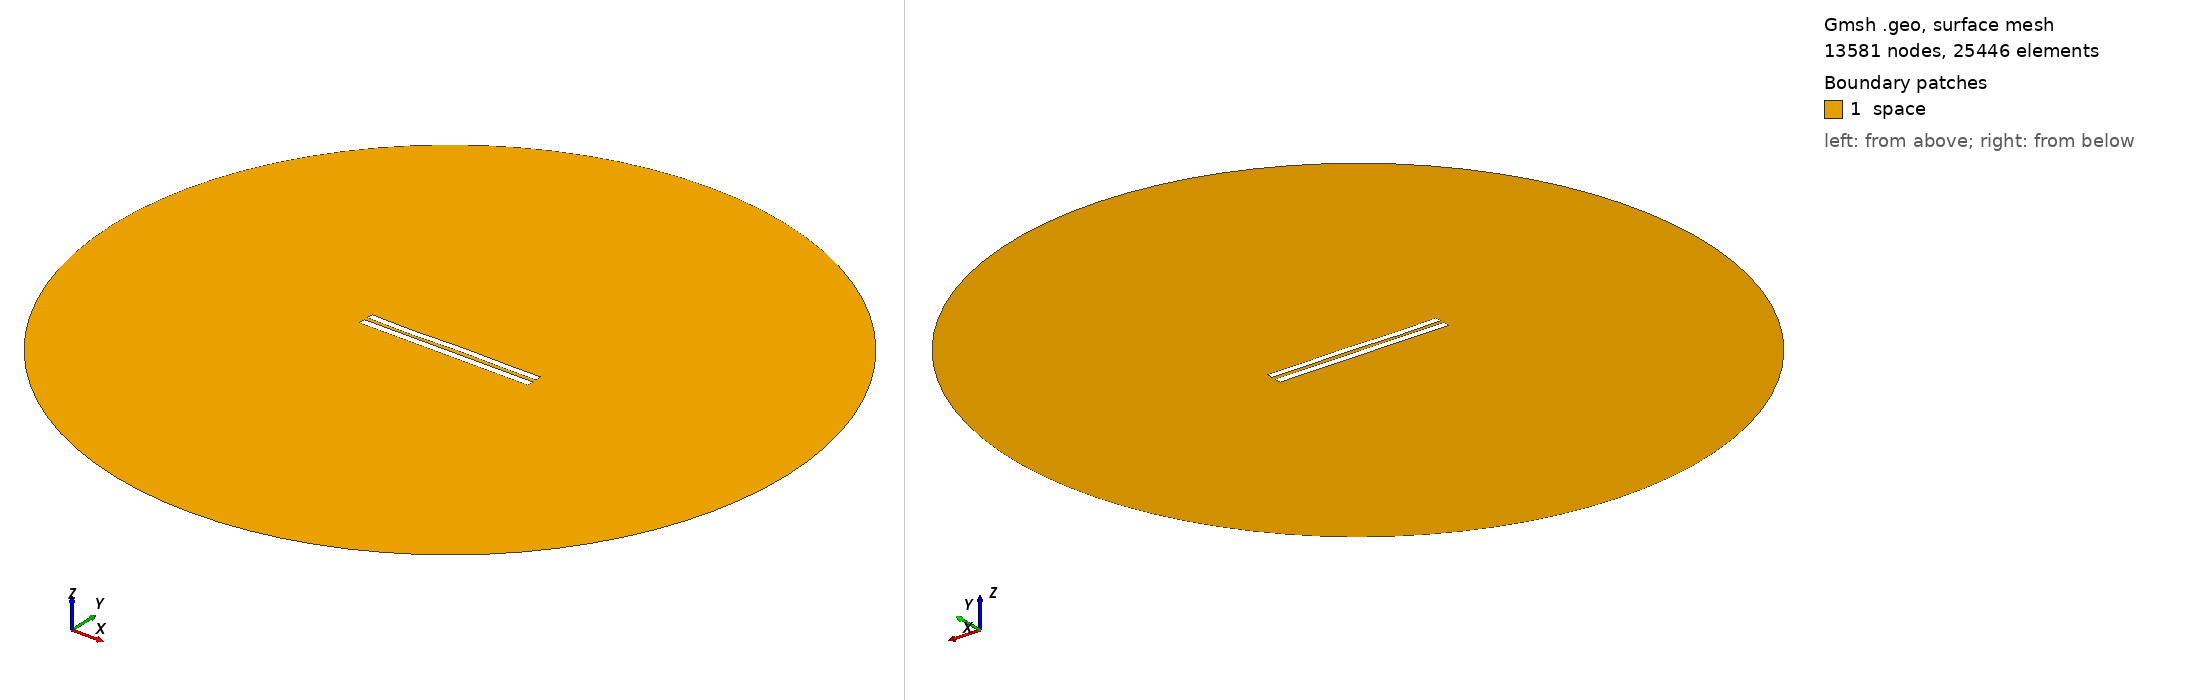

Gmsh geometry script, surface-meshed: 13581 nodes, 25446 surface elements. Boundary patches (legend numbers): 1 space. Left view from above one corner, right view from below the opposite corner. Legend entries are the model's physical surfaces. The drawing asked Gmsh for element sizes between 1% and 20% of the model's largest extent; the script's own settings can give other sizes.

=== 5426.geo (drawn) ===
//---------------------------------------
// Geometry kernel
//---------------------------------------

SetFactory("OpenCASCADE");



//---------------------------------------
// Parameters of the geometry
//---------------------------------------

// Overetch of the upper plate
overetch = 0.125;

// Distance between the plates
distance = 2.25;

// Discretization over the x axis (for the deformation)
nx = 50; 

// Length of the plate
L = 100 - overetch; 

// Number of modes
n = 4; 

// 1st mode coefficient
coeff(1) = 0.07499999999999998;
beta(1) = 0.596864 * 3.1415926535 / L;

// 2nd mode coefficient
coeff(2) = 0.0;
beta(2) = 1.49418 * 3.1415926535 / L;

// 3rd mode coefficient
coeff(3) = -0.15;
beta(3) = 2.50025 * 3.1415926535 / L;

// 4th mode coefficient
coeff(4) = -0.15;
beta(4) = 3.49999 * 3.1415926535 / L;



//---------------------------------------
// Upper plate (deformed rectangle)
//---------------------------------------

// Coordiantes of the upper plate
xmin = -50;
xmax = 50 - overetch;

// Height of the upper plate
yheight = 4 - 2 * overetch;

// Indexes of the points
UpperID[] = {};
LowerID[] = {};
LeftID[] = {};
RightID[] = {};

// Point index
p = 1;

// Horizontal edges
For i In {1:nx}
    x = xmin + (i-1)*(xmax - xmin)/(nx-1);

    y_bottom = distance / 2 + overetch;
    For j In {1:n}
        C = (Cosh(beta(j)*L) + Cos(beta(j)*L)) / (Sinh(beta(j)*L) + Sin(beta(j)*L));
        y_bottom  = y_bottom + coeff(j) * (Cosh(beta(j)*(x+50)) - Cos(beta(j)*(x+50)) - C * (Sinh(beta(j)*(x+50)) - Sin(beta(j)*(x+50))));
    EndFor

    y_top = y_bottom + yheight;

    Point(p) = {x, y_top, 0, 1.0};
    UpperID[i] = p;
    p = p + 1;

    Point(p) = {x, y_bottom, 0, 1.0};
    LowerID[i] = p;
    p = p + 1;
EndFor

// Create point lists
UpperPts[] = {}; LowerPts[] = {};
For i In {1:nx}
  UpperPts[] += {UpperID[i]};
  LowerPts[] += {LowerID[i]};
EndFor

// Build splines
Spline(1) = {UpperPts[]};
Spline(2) = {LowerPts[]};
Line(3) = {LowerPts[nx-1], UpperPts[nx-1]};
Line(4) = {LowerPts[0], UpperPts[0]};

// Build the plane surface
Curve Loop(1) = {2, 3, -1, -4};
Plane Surface(1) = {1};



//---------------------------------------
// Lower plate (rectangle)
//---------------------------------------

// Vertices
Point(1001) = {-50, -1, 0, 1.0};
Point(1002) = { 50, -1, 0, 1.0};
Point(1003) = { 50,  -5, 0, 1.0};
Point(1004) = {-50,  -5, 0, 1.0};

// Edges
Line(5) = {1001, 1002};
Line(6) = {1002, 1003};
Line(7) = {1003, 1004};
Line(8) = {1004, 1001};

// Plane surface
Line Loop(2) = {5, 6, 7, 8};
Plane Surface(2) = {2}; 



//---------------------------------------
// Outer (fictious) boundary
//---------------------------------------

// Points
Point(1005) = {0, 0, 0};       // Center
Point(1006) = {200, 0, 0};     // Start point
Point(1007) = {0, 200, 0};     // 90 degrees
Point(1008) = {-200, 0, 0};    // 180 degrees
Point(1009) = {0, -200, 0};    // 270 degrees

// Circle arcs (each needs start, center, end)
Circle(9) = {1006, 1005, 1007};
Circle(10) = {1007, 1005, 1008};
Circle(11) = {1008, 1005, 1009};
Circle(12) = {1009, 1005, 1006};

// Plane surface for the entire domain
Curve Loop(3) = {9, 10, 11, 12};
Surface(3) = {3};

// Subtract the plates from the whole domain to obtain the actual domain where we want to solve the equations
BooleanDifference{ Surface{3}; Delete; }{ Surface{1}; Surface{2}; Delete; }




//---------------------------------------
// Transfinite Lines/Curves
//---------------------------------------

// Set the number of points on the boundaries
r = 7;

// Plates
Transfinite Curve {1, 2} = 50*r Using Progression 1;
Transfinite Curve {3, 4} = 2*r Using Progression 1;
Transfinite Line {5, 7} = 50*r Using Progression 1;
Transfinite Line {6, 8} = 2*r Using Progression 1;

// Outer boundary
Transfinite Line {9, 10, 11, 12} = 20 Using Progression 1;



//---------------------------------------
// Physical groups
//---------------------------------------                

// Physical curves (boundaries)
Physical Line("force_segment", 10) = {2};
Physical Line("upper_plate", 11) = {1, 3, 4};
Physical Line("lower_plate", 12) = {5, 6, 7, 8};
Physical Line("boundary", 20) = {9, 10, 11, 12};

// Physical Surfaces
Physical Surface("space", 30) = {3};



//---------------------------------------
// 6. Generate the Mesh
//---------------------------------------

// 2D mesh generation
Mesh 2;
